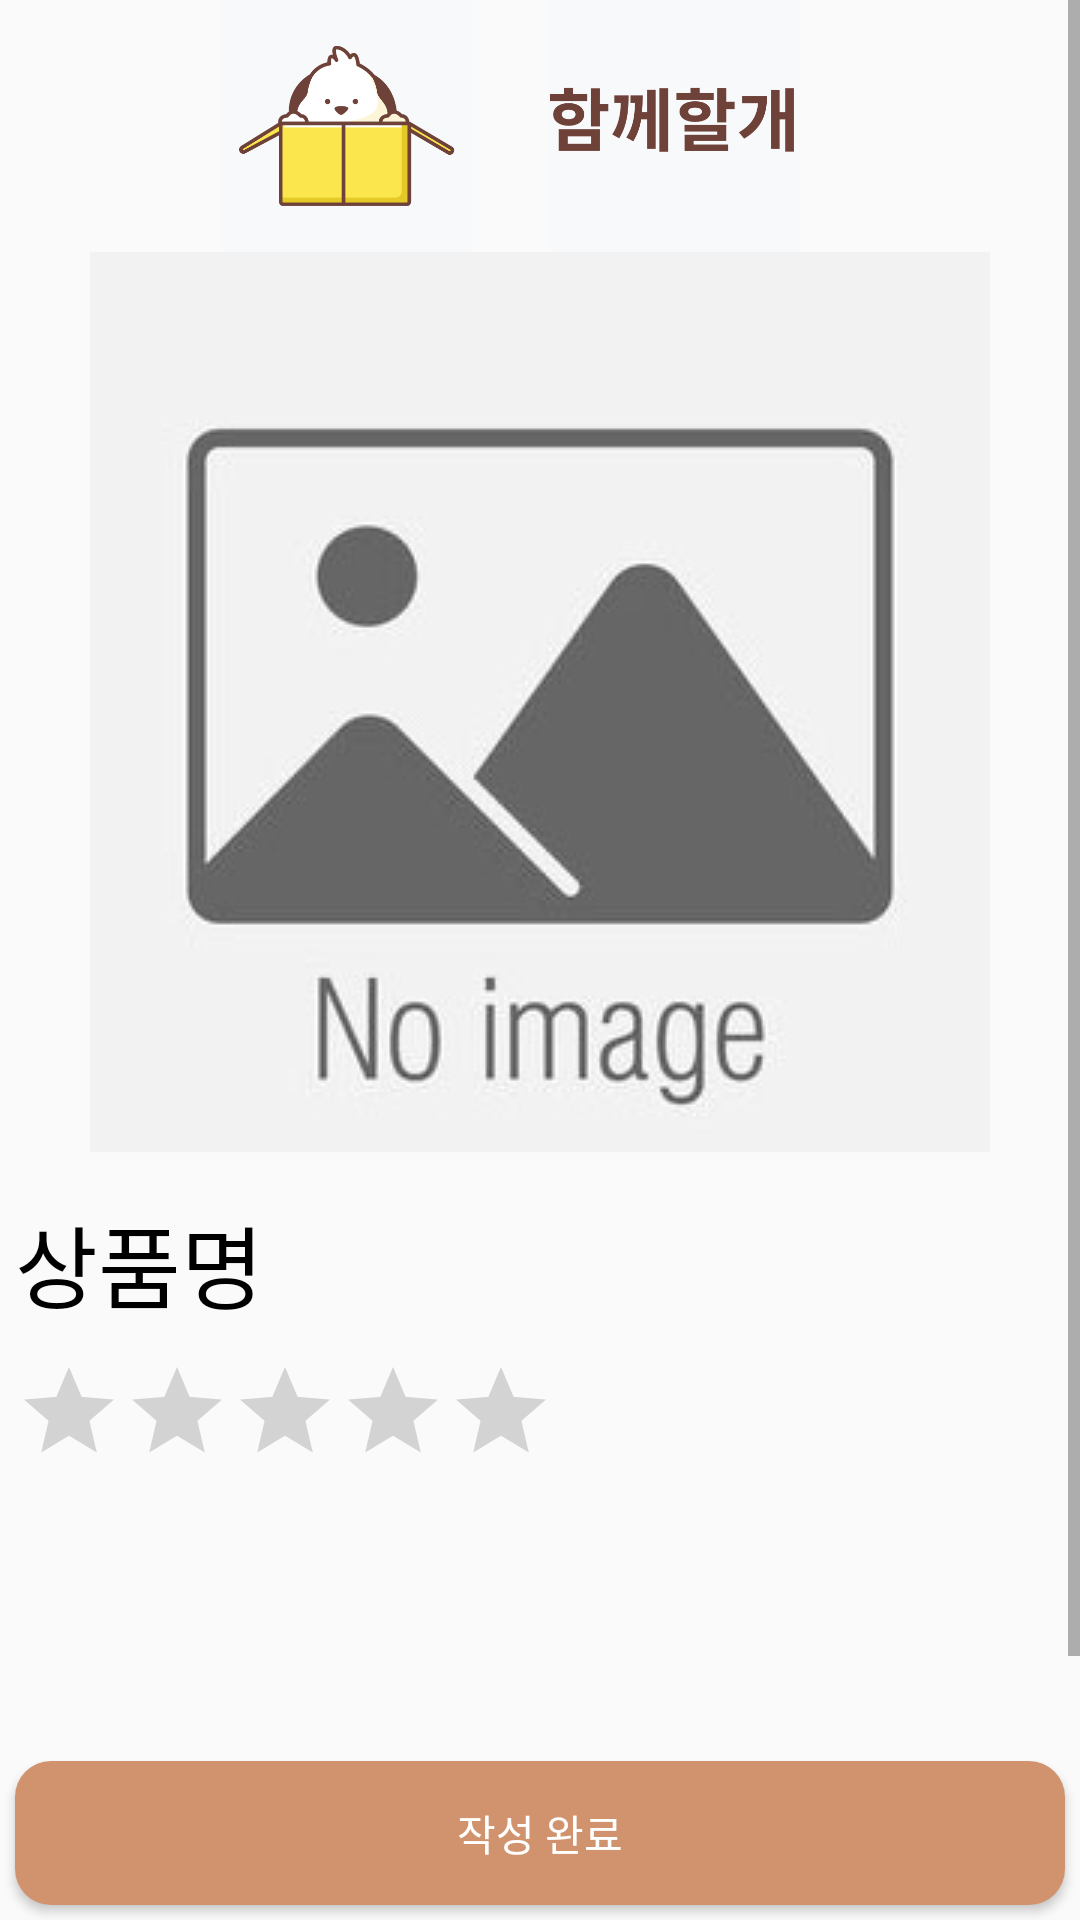

Android layout source for this screen:
<!-- AndroidManifest.xml: application theme Theme.MainProject -->
<!-- res/layout/activity_review.xml -->
<?xml version="1.0" encoding="utf-8"?>
<LinearLayout xmlns:android="http://schemas.android.com/apk/res/android"
    xmlns:app="http://schemas.android.com/apk/res-auto"
    xmlns:tools="http://schemas.android.com/tools"
    android:layout_width="match_parent"
    android:layout_height="match_parent"
    android:orientation="vertical"
    tools:context=".customer.activity.ReviewActivity">

    <ScrollView
        android:layout_width="match_parent"
        android:layout_height="0dp"
        android:layout_weight="1">

        <LinearLayout
            android:layout_width="match_parent"
            android:layout_height="match_parent"
            android:orientation="vertical">

            <androidx.constraintlayout.widget.ConstraintLayout
                android:layout_width="match_parent"
                android:layout_height="wrap_content">

                <ImageView
                    android:id="@+id/imageView"
                    android:layout_width="159dp"
                    android:layout_height="84dp"
                    android:layout_marginStart="36dp"

                    app:layout_constraintStart_toStartOf="parent"
                    app:layout_constraintTop_toTopOf="parent"
                    app:srcCompat="@drawable/logo" />

                <ImageView
                    android:id="@+id/imageView2"
                    android:layout_width="159dp"
                    android:layout_height="84dp"
                    android:layout_marginEnd="56dp"
                    app:layout_constraintEnd_toEndOf="parent"
                    app:layout_constraintTop_toTopOf="parent"
                    app:srcCompat="@drawable/logo_letter" />

            </androidx.constraintlayout.widget.ConstraintLayout>

            <LinearLayout
                android:layout_width="match_parent"
                android:layout_height="wrap_content"
                android:orientation="horizontal">

                <ImageView
                    android:id="@+id/imageSaleView"
                    android:layout_width="match_parent"
                    android:layout_height="match_parent"
                    app:srcCompat="@drawable/noimage" />
            </LinearLayout>

            <LinearLayout
                android:layout_width="match_parent"
                android:layout_height="wrap_content"
                android:orientation="vertical"
                android:layout_margin="5dp">

                <TextView
                    android:id="@+id/txt_sle_nm"
                    android:layout_width="wrap_content"
                    android:layout_height="wrap_content"
                    android:layout_marginTop="10dp"
                    android:layout_marginBottom="10dp"
                    android:text="상품명"
                    android:textColor="@color/black"
                    android:textSize="30dp"/>

                <RatingBar
                    android:id="@+id/ratingbar"
                    style="@style/Widget.AppCompat.RatingBar.Indicator"
                    android:layout_width="wrap_content"
                    android:layout_height="wrap_content"
                    android:isIndicator="false"
                    android:max="5"
                    android:numStars="5"
                    android:progressTint="#FFEB3B"
                    android:rating="0" />

                <EditText
                    android:id="@+id/writeReview"
                    android:layout_width="match_parent"
                    android:layout_height="100dp"
                    android:layout_marginTop="10dp"
                    android:layout_marginBottom="10dp"
                    android:text=""
                    android:textColor="@color/black"/>

            </LinearLayout>
        </LinearLayout>
    </ScrollView>

    <LinearLayout
        android:layout_width="match_parent"
        android:layout_height="wrap_content"
        android:orientation="horizontal">

        <Button
            android:id="@+id/btnWrite"
            android:layout_width="0dp"
            android:layout_height="wrap_content"
            android:layout_weight="1"
            android:text="작성 완료"
            android:background="@drawable/button_round"
            android:backgroundTint="@color/buttonColor"
            android:textColor="@color/white"
            android:layout_margin="5dp"/>

    </LinearLayout>

</LinearLayout>
<!-- resources referenced by this layout -->
<resources>
  <color name="black">#FF000000</color>
  <color name="buttonColor">#d0936d</color>
  <color name="white">#FFFFFFFF</color>
  <!-- drawable button_round (drawable) -->
  <?xml version="1.0" encoding="utf-8"?>
  <shape xmlns:android="http://schemas.android.com/apk/res/android"
      android:padding="10dp"
      android:shape="rectangle" >
      <solid android:color="@color/layoutBackground" />
      <corners
          android:bottomLeftRadius="12dp"
          android:bottomRightRadius="12dp"
          android:topLeftRadius="12dp"
          android:topRightRadius="12dp" />
  </shape>
  <!-- drawable logo: png bitmap (drawable, 15138 bytes) -->
  <!-- drawable logo_letter: png bitmap (drawable, 11917 bytes) -->
  <!-- drawable noimage: jpg bitmap (drawable, 20163 bytes) -->
  <style name="Theme.MainProject" parent="Base.Theme.MainProject" />
  <color name="layoutBackground">#f8f9fa</color>
  <style name="Base.Theme.MainProject" parent="Theme.AppCompat.Light.NoActionBar">
          
          
      </style>
</resources>
